Run: headless pygame with SDL's dummy video driver; simulated clock (each Clock.tick advances the game by its frame time, no real sleeping); random seed 0; keys injected as events and as key.get_pressed() state; no mouse input.
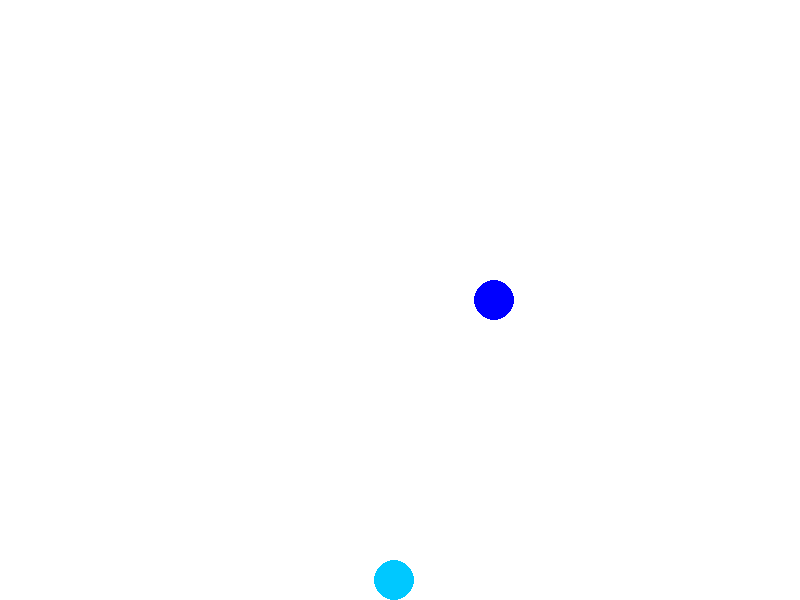
Frame 1 of 3 · flips 1–60 · no input
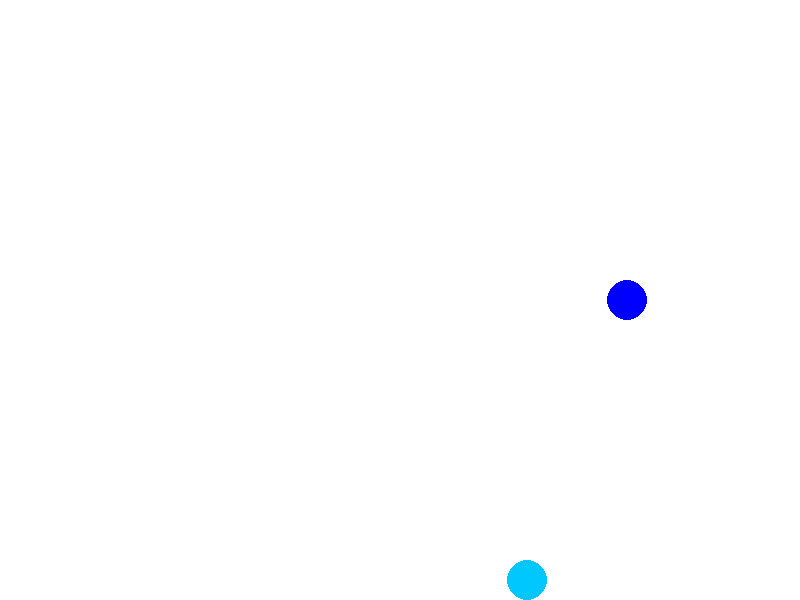
Frame 2 of 3 · flips 61–180 · tapped SPACE, RETURN · held RIGHT (→), D
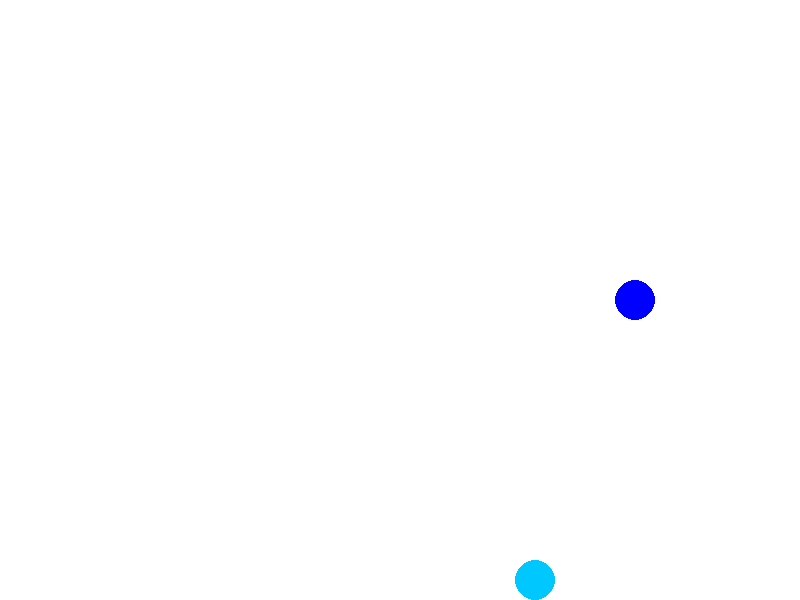
Frame 3 of 3 · flips 181–300 · held DOWN (↓), S (game ended)

The pygame program that drew these frames:

# https://www.python4games.fr/la-physique-dans-les-jeux-bouger-les-objets-avec-precision/
"""
La physique dans les jeux: Bouger les objets avec précision

Introduction
La physique dans les jeux vidéo joue un rôle crucial dans la création de monde interactifs et réalistes. 
Grâce à la simulation des forces, de la gravité et des collisions, les objets peuvent réagir aux interactions
de manière cohérente, permettant de créer des environnements plus immersifs. Dans cet article, nous
explorerons les concepts essentiels de la physique dans les jeux vidéo, notamment la gestion des collisions,
l'application des forces et mouvements, et la simulation de la gravité et de l'inrertie.

Avec des exemples concrets en Pygame, vous apprendrez comment intégrer ces concepts pour donner vie à des objets en mouvement.
"""

"""
1. Gestion des collisions
Les Collisions sont un aspect fondamental de la physique des jeux vidéo, permettant aux objets d'interagir entre eux. La gestion précise des collisions est
essentielle pour s'assurer que les objets ne traversent pas les murs, que les balles rebondissent correctement, ou que les personnages sautent sur des
plateformes. 

Détection des collisions en 2D avec Pygame

En 2D, la détection des collisions est généralement basée sur la superposition de rectangles (bounding boxes) qui entourent les objets. Dans Pygame, chaque sprite possède
un rect (rectangle) qui définit sa position et ses dimensions. La méthode colliderect() permet de vérifier si deux rectangles se chevauchent.

Voici un exemple simple de détection de collision entre deux objets:
"""
# import pygame

# # Initialisation de Pygame
# pygame.init()

# # Créer une fenêtre de jeu
# screen = pygame.display.set_mode((800, 600))

# # Créer deux rectangles pour représenter les objets
# rect1 = pygame.Rect(100, 100, 50, 50) # Rectangle pour l'objet 1
# rect2 = pygame.Rect(300, 100, 50, 50) # Rectangle pour l'objet 2

# running = True
# while running:
#     for event in pygame.event.get():
#         if event.type == pygame.QUIT:
#             running = False

#     # Déplacer le rect1 à droite pour tester la collision
#     rect1.x += 1

#     # Détection de collision entre rect1 et rect2
#     if rect1.colliderect(rect2):
#         print("Collision détectée!")

#     # Raffraîchir l'écran
#     screen.fill((255, 255, 255)) # Effacer l'écran avec une couleur blanche
#     pygame.draw.rect(screen, (255, 0, 0), rect1) # Dessiner rect1 en rouge
#     pygame.draw.rect(screen, (0, 255, 0), rect2) # Dessiner rect2 en bleu
#     pygame.display.flip()
# pygame.quit()



"""
Types de collisions dans les jeux
    1. Collision statiques: Lorsqu'un objet rencontre un obstacle immobile, comme un mur ou une plateforme.
    2. Collision dynamiques: Quand deux objets en mouvement se percutent, comme deux balles dans un jeu de billard.

Résolution des collisions
Une fois qu'une collision est détectée, il est important de résoudre la collision pour éviter que les objets ne se chevauchent. 
Cela peut impliquer de 
    + Inverser la direction de l'objet (par exemple, un rebond).
    + Stopper l'objet lorsqu'il touche un mur.
    + Réduire la vitesse (simuler la perte d'énergie lors d'une collision). 
"""

"""
2.Appliquer des forces et mouvements
La simulation des mouvements réalistes dans les jeux vidéo repose sur l'application de forces qui modifient la vitesse et la position des objets. 
Les forces peuvent être continues (comme la gravité) ou ponctuelles (comme une explosion).

Mouvement de base

Le mouvement d'un objet est souvent contrôlé par sa vitesse(velocity), qui est mise à jour en fonction du temps. Par exemple, un objet qui se déplace à une
vitesse constante sur l'axe X pourrait être mis à jour à chaque cycle de la boucle de jeu. 
"""
# import pygame

# # Initialisation de Pygame
# pygame.init()

# # Créer une fenêtre de jeu
# screen = pygame.display.set_mode((800, 600))

# # Créer deux rectangles pour représenter les objets
# rect1 = pygame.Rect(100, 100, 50, 50) # Rectangle pour l'objet 1
# rect2 = pygame.Rect(300, 100, 50, 50) # Rectangle pour l'objet 2

# # Variables pour la position et la vitesse de l'objet
# x, y = 100, 200
# speed_x, speed_y = 5, 0 # Mouvement constant à droite

# # Accélération vers la droite
# acceleration_x = 0.1
# velocity_x = 0
# position_x = 100

# running = True
# while running:
#     for event in pygame.event.get():
#         if event.type == pygame.QUIT:
#             running = False

#     # Appliquer l'accélération à la vitesse
#     velocity_x += acceleration_x
    
#     # Mettre à jour la position en fonction de la vitesse
#     position_x += velocity_x

#     # Déplacer le rect1 à droite pour tester la collision
#     rect1.x += 1

#     # Détection de collision entre rect1 et rect2
#     if rect1.colliderect(rect2):
#         print("Collision détectée!")

#     # Mise à jour de la position
#     x += speed_x
#     y += speed_y

#     # Raffraîchir l'écran
#     screen.fill((255, 255, 255)) # Effacer l'écran avec une couleur blanche
#     pygame.draw.rect(screen, (255, 0, 0), rect1) # Dessiner rect1 en rouge
#     pygame.draw.rect(screen, (0, 255, 0), rect2) # Dessiner rect2 en bleu
#     pygame.draw.circle(screen, (0, 0, 255), (x, y), 20) # Dessiner un cercle représentant l'objet
#     pygame.draw.circle(screen, (0, 128, 128), (int(position_x), 300), 20) # Dessiner un cercle représentant l'objet

#     pygame.display.flip()

#     pygame.time.Clock().tick(60) # Limiter à 60 FPS

#     pygame.display.flip()
# 


"""
3. Simulation de la gravité et de l'inertie
La gravité est une force universelle dans de nombreux jeux vidéo, simulant la façon dont les objets tombent vers le sol.
Combinée à l'inertie (la tendance d'un objet à maintenir son mouvemnent à moins qu'une force ne l'en empêche), elle permet
de créer des mouvements plus naturels et réalistes.

Simuler la gravité

Pour simuler la gravité, il suffit d'appliquer une force constante vers le bas sur l'objet. Cette force augmente la vitesse de l'objet,
ce qui simule une chute.

Voici un exemple simple où un objet tombe sous l'effet de la gravité:
"""
# import pygame

# # Initialisation de Pygame
# pygame.init()

# # Créer une fenêtre de jeu
# screen = pygame.display.set_mode((800, 600))
# pygame.display.set_caption("Gravity")

# x, y = 100, 100
# velocity_y = 0
# gravity = 0.5 # Force constante vers le bas
# running = True

# while running:
#     # Appliquer la gravité à la vitesse
#     velocity_y += gravity
#     y += velocity_y

#     # Empêcher l'objet de tomber en dessous du sol
#     if y > 600: # Sol à 600 pixels
#        
#         velocity_y = 0 # Stopper la chute

#     # Afficher l'objet
#     screen.fill((255, 255, 255)) # Effacer l'écran avec une couleur blanche
#     pygame.draw.circle(screen, (0, 0, 255), (x, int(y)), 20) # Dessiner un cercle représentant l'objet
#     pygame.display.flip()

#     pygame.time.Clock().tick(60) # Limiter à 60 FPS
# pygame.quit()
"""
Dans cet exemple:
    + gravity = 0.5: La gravité est appliquée à chaque cycle de la boucle de jeu, augmentant la vitesse verticale de l'objet au fil du temps.
    + Collision avec le sol: Lorsque l'objet atteint le sol (y > 600), sa vitesse verticale est réinitialisée à zéro pour simuler un atterrissage.
"""

"""
Simuler l'inertie

L'inertie est la tendance d'un objet à continuer de se déplacer dans la même direction jusqu'à ce qu'une force s'y oppose (comme la friction ou une 
collision). Dans un jeu, cela peut être simulé en laissant l'objet continuer à bouger avec sa vitesse actuelle jusqu'à ce qu'il rencontre un obstacle ou que sa
vitesse diminue à cause de forces opposées (comme le frottement de l'air).

Par exemple, si un objet en mouvement horizontal continuerait de se déplacer même après que le joueur ait relâché la touche de déplacement, ♂ moins que la
vitesse diminue à cause des forces opposées (comme le frottement de l'air).

Par exemple, un objet en mouvement horizontal continuerait de se déplacer même après que le joueur ait relâché la touche de déplacement, à moins que la
friction ou une autre force ne l'arrête.
"""
import pygame
import time

pygame.init()

screen = pygame.display.set_mode((800, 600))
pygame.display.set_caption("Inertia")   

# Appliquer une légère friction pour ralentir l'objet
friction = 0.98
running = True

x, y = 50, 50

velocity_x = 10
velocity_y = 0
gravity = 0.5 # Force constante vers le bas
running = True

while running:
    # Appliquer la gravité à la vitesse
    friction = 0.98

    velocity_y += gravity
    y += velocity_y

    # Empêcher l'objet de tomber en dessous du sol
    if y > 580: # Sol à 600 pixels
        y = 580
        velocity_y = 0 # Stopper la chute

    # Appliquer la friction à la vitesse
    velocity_x *= friction
    x += velocity_x

    # Afficher l'objet
    screen.fill((255, 255, 255)) # Effacer l'écran avec une couleur blanche
    pygame.draw.circle(screen, (0, 200, 255), (x, int(y)), 20) # Dessiner un cercle représentant l'objet
    pygame.draw.circle(screen, (0, 0, 255), (int(x+100), 300), 20) # Dessiner un cercle représentant l'objet
    pygame.display.flip()   
    clock = pygame.time.Clock().tick(60) # Limiter à 60 FPS

    if velocity_x < 0.1:
        running = False
pygame.quit()
"""
Conclusion

Les concepts de physique dans les jeux vidéo sont essentiels pour donner vie à vos projets en créant des interactions réalistes et immersives.
La gestion des collisions, l'application de forces et la simulation de la gravité et de l'inertie permettent de créer des mouvements crédibles
et d'améliorer l'expérience du joueur.

En maîtrisant ces techniques, vous pourrez concevoir des jeux où les objets interagissent de manière fluide, simulant les lois du monde physique et
enrichissant le gameplay.
"""
